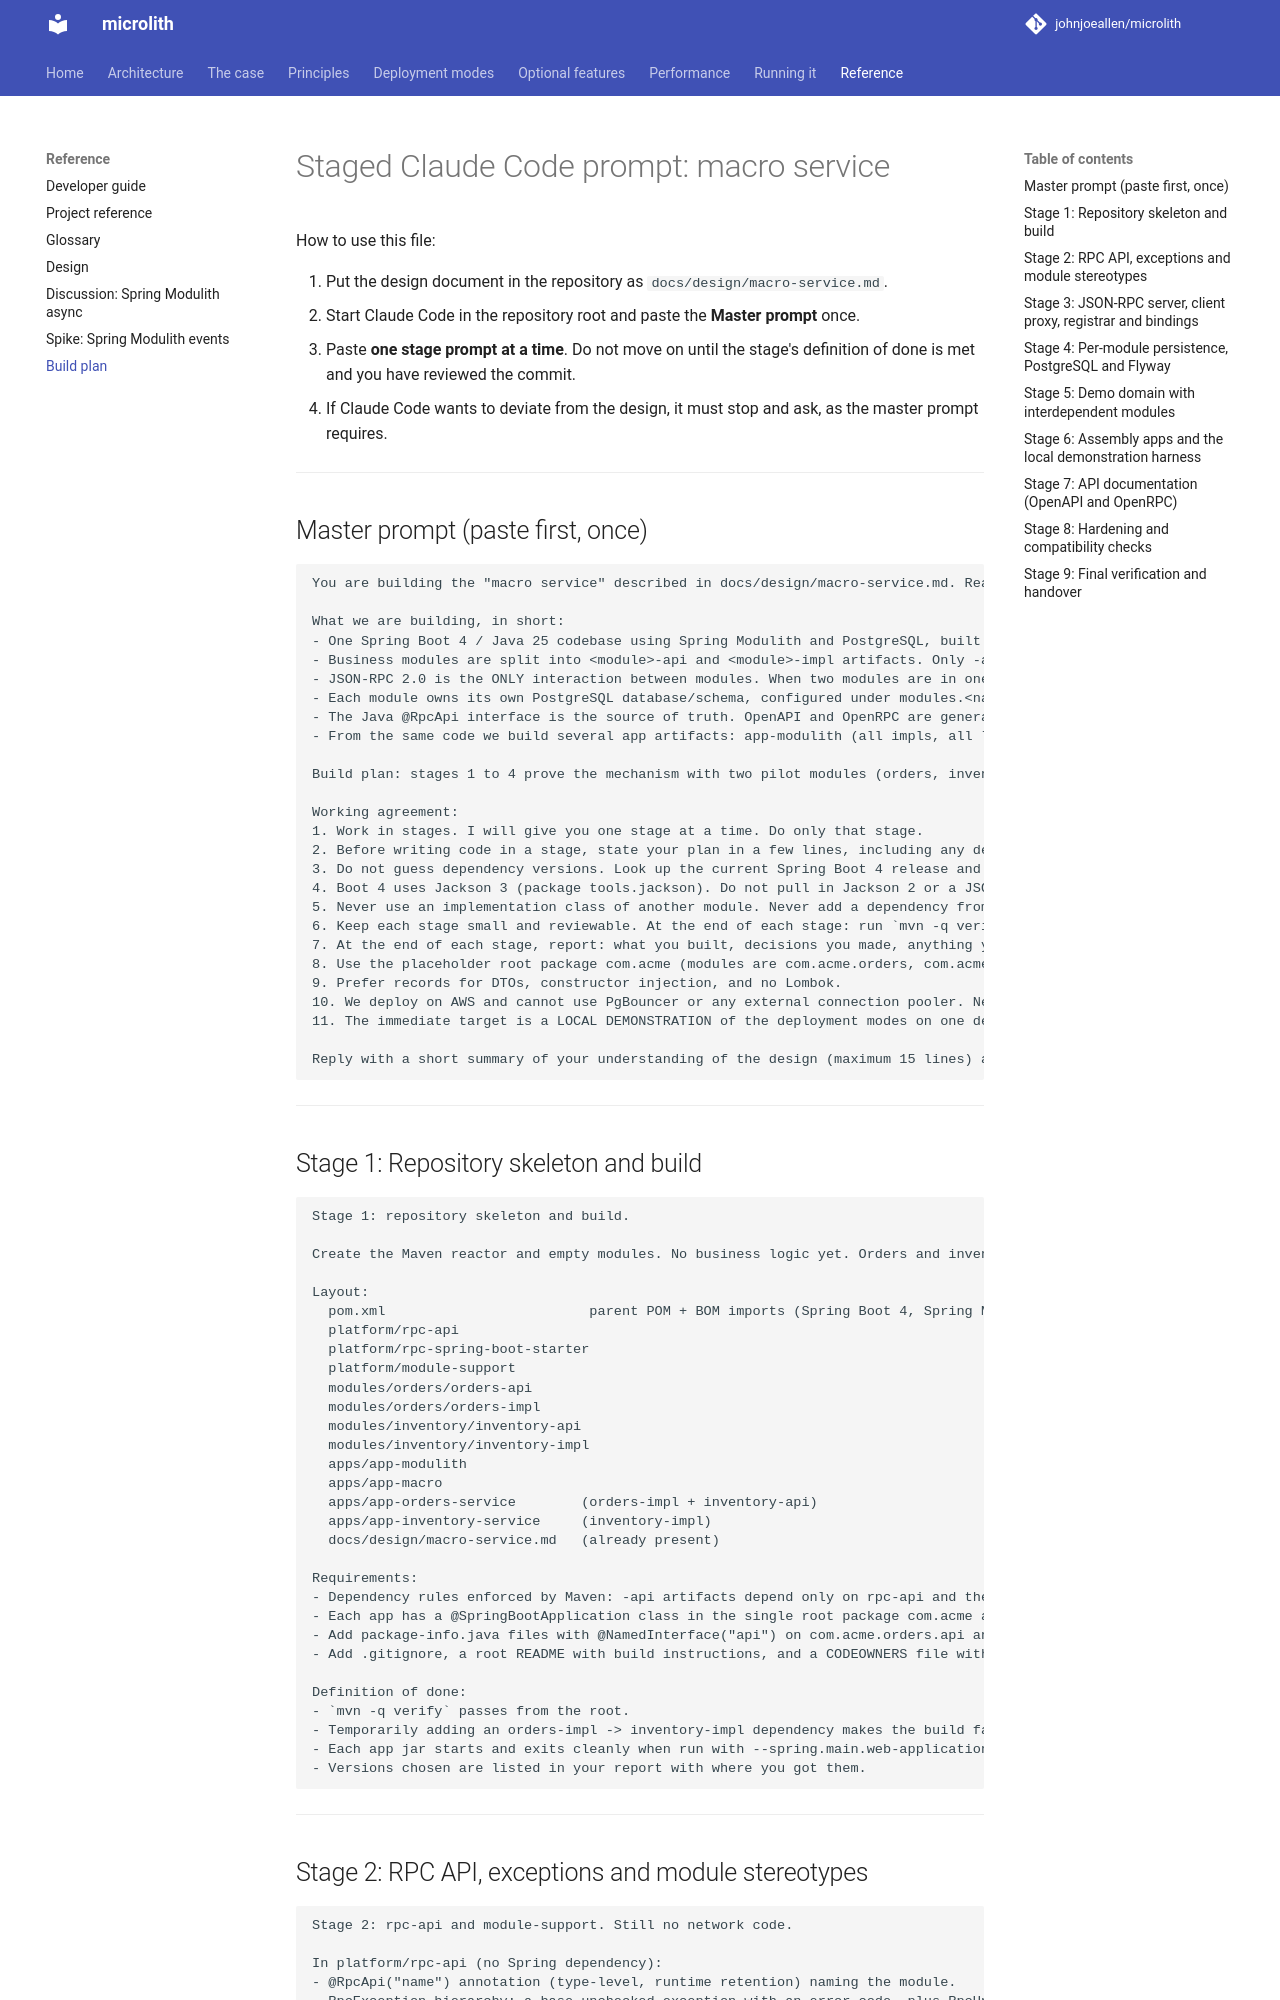

repository: johnjoeallen/microlith · page: 0.1/design/staged-prompt/index.html · generator: mkdocs

# Staged Claude Code prompt: macro service

How to use this file:

1. Put the design document in the repository as `docs/design/macro-service.md`.
2. Start Claude Code in the repository root and paste the **Master prompt** once.
3. Paste **one stage prompt at a time**. Do not move on until the stage's definition of done is met and you have reviewed the commit.
4. If Claude Code wants to deviate from the design, it must stop and ask, as the master prompt requires.

---

## Master prompt (paste first, once)

```text
You are building the "macro service" described in docs/design/macro-service.md. Read that file completely before doing anything else. It is the authoritative design. Where this prompt and the design disagree, stop and ask me.

What we are building, in short:
- One Spring Boot 4 / Java 25 codebase using Spring Modulith and PostgreSQL, built with Maven (multi-module reactor).
- Business modules are split into <module>-api and <module>-impl artifacts. Only -api artifacts may be depended on by other modules.
- JSON-RPC 2.0 is the ONLY interaction between modules. When two modules are in one process, the call is a direct method call on the @RpcApi interface; when they are split, it is a JSON-RPC request. No cross-module events, no broker, no shared tables, no shared state, no shared transactions.
- Each module owns its own PostgreSQL database/schema, configured under modules.<name>.datasource.*, with its own Flyway migrations.
- The Java @RpcApi interface is the source of truth. OpenAPI and OpenRPC are generated from it.
- From the same code we build several app artifacts: app-modulith (all impls, all local, RPC server off), app-macro (all impls, fully config-driven), and per-service apps such as app-orders-service and app-inventory-service (only their own impl plus other modules' -api).

Build plan: stages 1 to 4 prove the mechanism with two pilot modules (orders, inventory). Stage 5 grows them into the full eight-module demo domain with real interdependence (section 16.1 of the design). Stage 6 builds the local demo harness around that domain.

Working agreement:
1. Work in stages. I will give you one stage at a time. Do only that stage.
2. Before writing code in a stage, state your plan in a few lines, including any decision you are making that the design leaves open.
3. Do not guess dependency versions. Look up the current Spring Boot 4 release and the matching Spring Modulith, Flyway, Testcontainers, ArchUnit and springdoc/swagger-core versions from authoritative sources (Maven Central, release notes) and use the BOMs. Record the chosen versions in the parent POM. Pick versions at least two weeks old.
4. Boot 4 uses Jackson 3 (package tools.jackson). Do not pull in Jackson 2 or a JSON-RPC library that requires it. Implement JSON-RPC ourselves in the starter.
5. Never use an implementation class of another module. Never add a dependency from one -impl to another -impl. If you think you need to, stop and ask.
6. Keep each stage small and reviewable. At the end of each stage: run `mvn -q verify` from the root, fix everything, then make one git commit with a message starting "stage N:". Do not start the next stage.
7. At the end of each stage, report: what you built, decisions you made, anything you could not do, and the exact commands I can run to verify it.
8. Use the placeholder root package com.acme (modules are com.acme.orders, com.acme.inventory). I will rename it later.
9. Prefer records for DTOs, constructor injection, and no Lombok.
10. We deploy on AWS and cannot use PgBouncer or any external connection pooler. Never design for or depend on one. Connections go straight from each module's HikariCP pool to PostgreSQL, and the application manages its own connection budget (see section 9.1 of the design).
11. The immediate target is a LOCAL DEMONSTRATION of the deployment modes on one developer machine (see section 16 of the design). Optimise for a clear, repeatable demo: everything runs on localhost, PostgreSQL runs in Docker, the dev profile allows loopback bindings, and security between services is out of scope for now. Do not build production-only machinery (cloud deployment, image publishing, service-to-service security) unless a stage asks for it.

Reply with a short summary of your understanding of the design (maximum 15 lines) and the list of open questions you have. Do not write code yet.
```

---

## Stage 1: Repository skeleton and build

```text
Stage 1: repository skeleton and build.

Create the Maven reactor and empty modules. No business logic yet. Orders and inventory are the two pilot modules used to prove the mechanism in stages 1 to 4; the other six modules of the demo domain are added in stage 5, so structure everything so that adding a module is mechanical.

Layout:
  pom.xml                         parent POM + BOM imports (Spring Boot 4, Spring Modulith), Java 25, -parameters, enforcer rules
  platform/rpc-api
  platform/rpc-spring-boot-starter
  platform/module-support
  modules/orders/orders-api
  modules/orders/orders-impl
  modules/inventory/inventory-api
  modules/inventory/inventory-impl
  apps/app-modulith
  apps/app-macro
  apps/app-orders-service        (orders-impl + inventory-api)
  apps/app-inventory-service     (inventory-impl)
  docs/design/macro-service.md   (already present)

Requirements:
- Dependency rules enforced by Maven: -api artifacts depend only on rpc-api and the JDK; -impl artifacts depend on their own -api, other modules' -api, module-support and Spring; apps depend on impls/apis and the starter. Use the maven-enforcer-plugin (banned dependencies / dependency convergence) so that an orders-impl -> inventory-impl dependency fails the build. Add a short check that proves it fails.
- Each app has a @SpringBootApplication class in the single root package com.acme and an application.yml. The apps must start (even if they do nothing yet).
- Add package-info.java files with @NamedInterface("api") on com.acme.orders.api and com.acme.inventory.api, and @ApplicationModule(allowedDependencies = "inventory::api") on the orders module where appropriate.
- Add .gitignore, a root README with build instructions, and a CODEOWNERS file with one line per module directory.

Definition of done:
- `mvn -q verify` passes from the root.
- Temporarily adding an orders-impl -> inventory-impl dependency makes the build fail (show me, then revert).
- Each app jar starts and exits cleanly when run with --spring.main.web-application-type=none.
- Versions chosen are listed in your report with where you got them.
```

---
